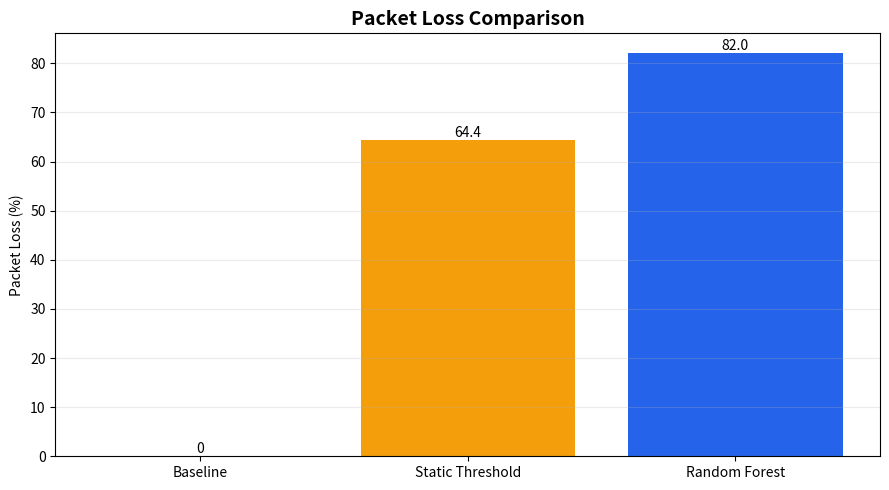
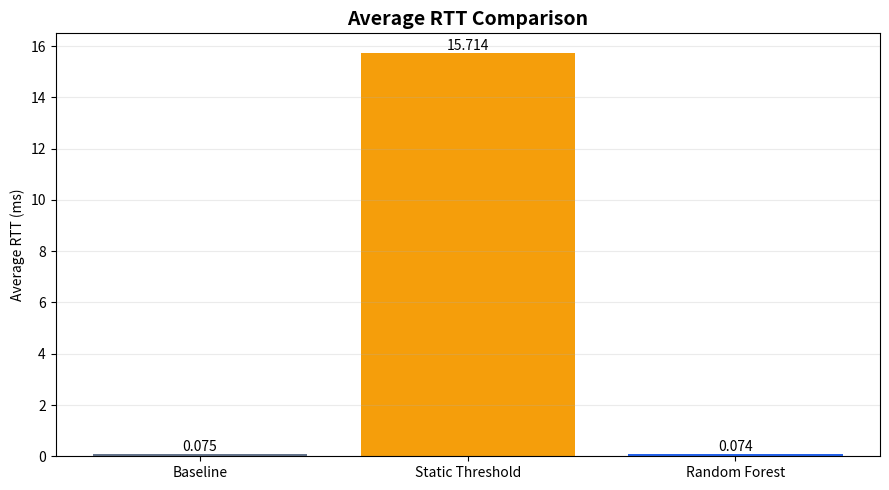
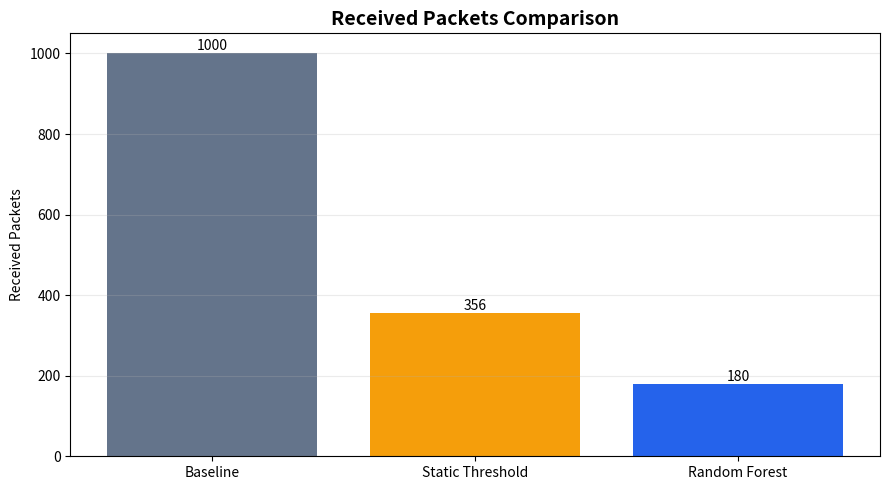

Write the Python code that produced these figures, in order.

from pathlib import Path
import matplotlib.pyplot as plt

# Resultats experimentaux observes
scenarios = [
    "Baseline",
    "Static Threshold",
    "Random Forest"
]

packets_sent = [1000, 1000, 1000]
packets_received = [1000, 356, 180]
packet_loss = [0, 64.4, 82.0]
rtt_avg = [0.075, 15.714, 0.074]

# Dossier de sauvegarde
output = Path("results/figures")
output.mkdir(parents=True, exist_ok=True)


def save_bar_chart(values, title, ylabel, filename):
    fig, ax = plt.subplots(figsize=(9, 5))

    bars = ax.bar(
        scenarios,
        values,
        color=["#64748b", "#f59e0b", "#2563eb"]
    )

    ax.set_title(title, fontsize=14, fontweight="bold")
    ax.set_ylabel(ylabel)
    ax.grid(axis="y", alpha=0.25)

    for bar, value in zip(bars, values):
        ax.text(
            bar.get_x() + bar.get_width() / 2,
            bar.get_height(),
            str(value),
            ha="center",
            va="bottom"
        )

    fig.tight_layout()
    fig.savefig(output / filename, dpi=300)
    plt.close(fig)

    print("Graphique cree :", filename)


# Graphique 1 : pertes de paquets
save_bar_chart(
    packet_loss,
    "Packet Loss Comparison",
    "Packet Loss (%)",
    "packet_loss.png"
)

# Graphique 2 : RTT moyen
save_bar_chart(
    rtt_avg,
    "Average RTT Comparison",
    "Average RTT (ms)",
    "rtt_comparison.png"
)

# Graphique 3 : paquets recus
save_bar_chart(
    packets_received,
    "Received Packets Comparison",
    "Received Packets",
    "received_packets.png"
)

print("\nTous les graphiques sont generes.")
